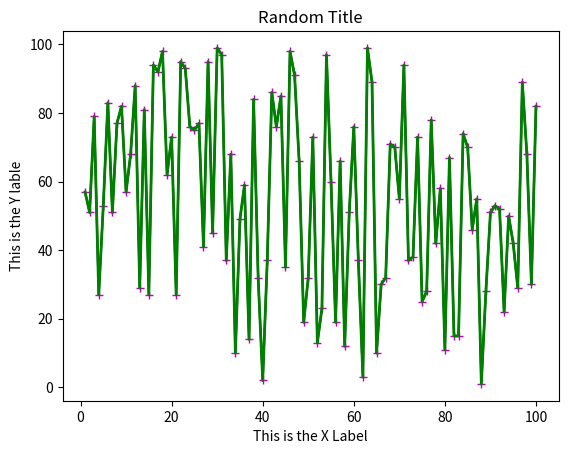

The script that saved this image:
import os
import pandas as np
import numpy as np
from matplotlib import pyplot as plt


#Create Data
x = np.arange(1,101)
y = np.random.randint(1, 100, size=100)


#Custom Labels and Colors
plt.plot(x,y, 'k')#color codes are b,g,r,c,m,y,k.w. You can also use 'blue'....etc or Hex Codes '#FF5733', '#00FF00'
plt.title('Random Title')
plt.xlabel('This is the X Label')
plt.ylabel('This is the Y lable')

plt.show()

#Custom Plot Icons/Lines
plt.plot(x,y, '+m')#Shape codes are '.', 'o', 'v', '^', '<', '>', 's', 'p', 'h', 'H', '+', 'x', 'D', 'd', '_', '|', '/', '\\', 1-8
plt.title('Random Title')
plt.xlabel('This is the X Label')
plt.ylabel('This is the Y lable')

plt.show()

#plt.setp
plt.title('Random Title')
plt.xlabel('This is the X Label')
plt.ylabel('This is the Y lable')
lines = plt.plot(x,y,)#can set lines right from here

plt.setp(lines, linewidth=2, color='g' )
plt.show()